The GitHub repository Vikas-ABD/Thermal_Mango_image_classification_using_ML contains a labelled image folder "DATA" with 3 categories: fresh, good, spoil. Examples follow, each with its label.

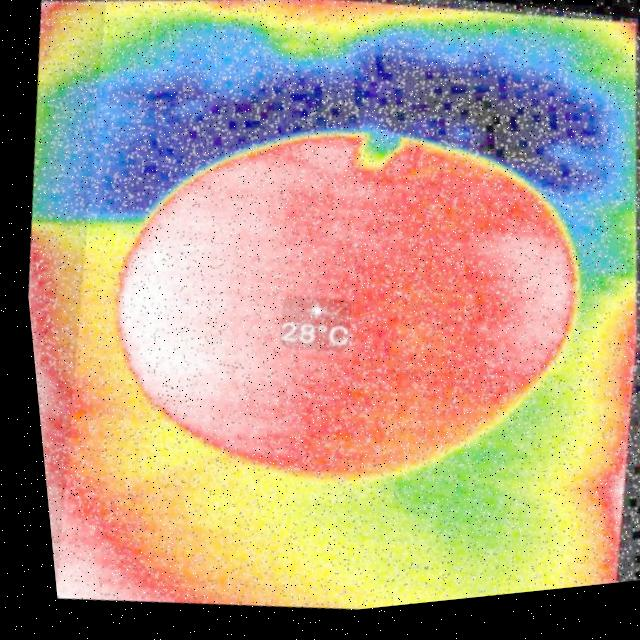
Label: good

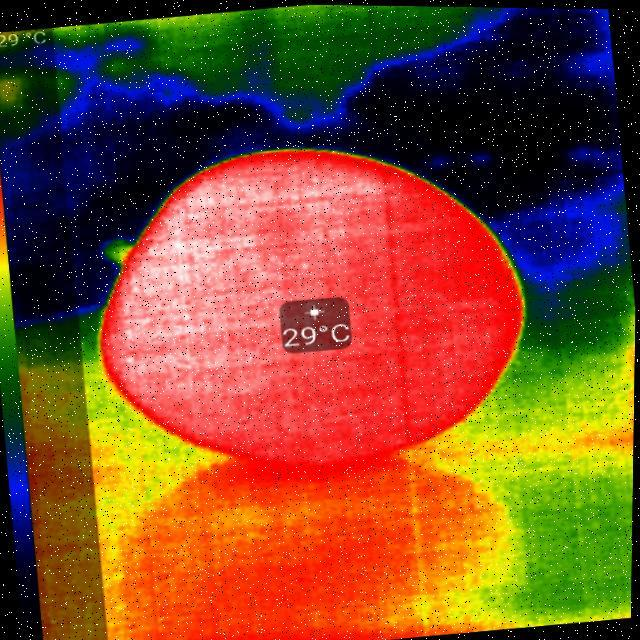
Label: good

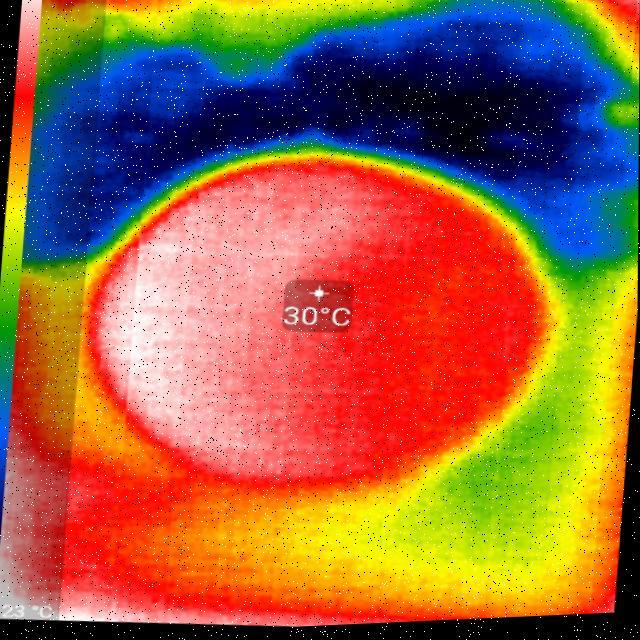
Label: fresh

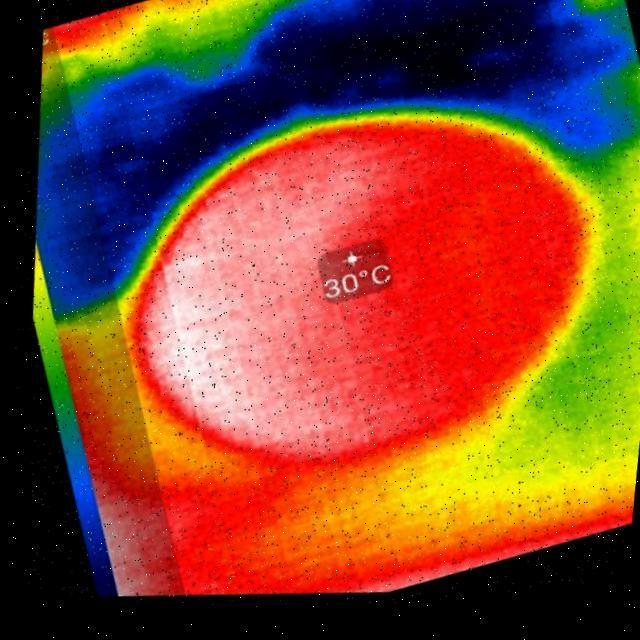
Label: fresh

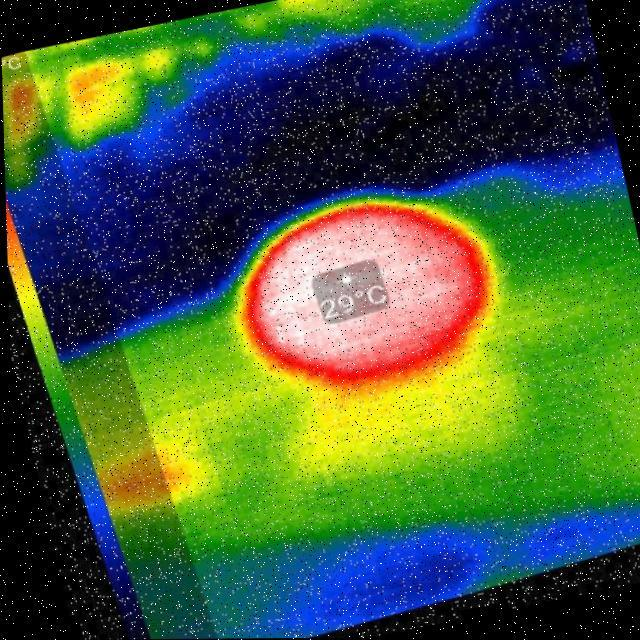
Label: spoil

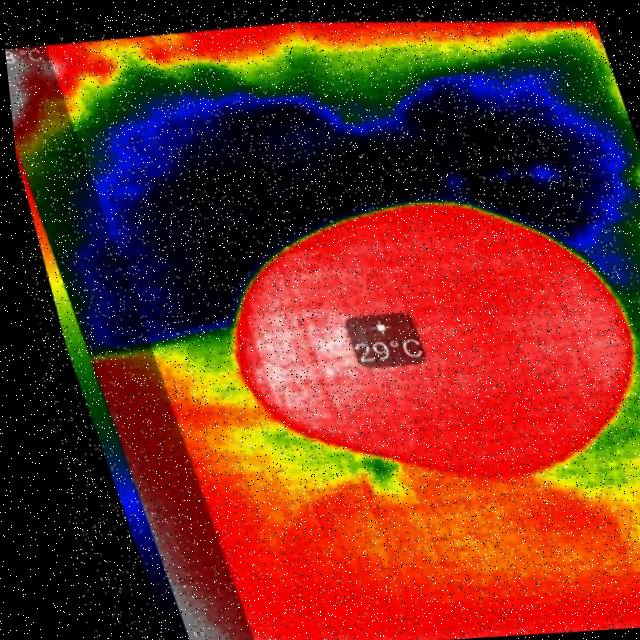
Label: spoil
